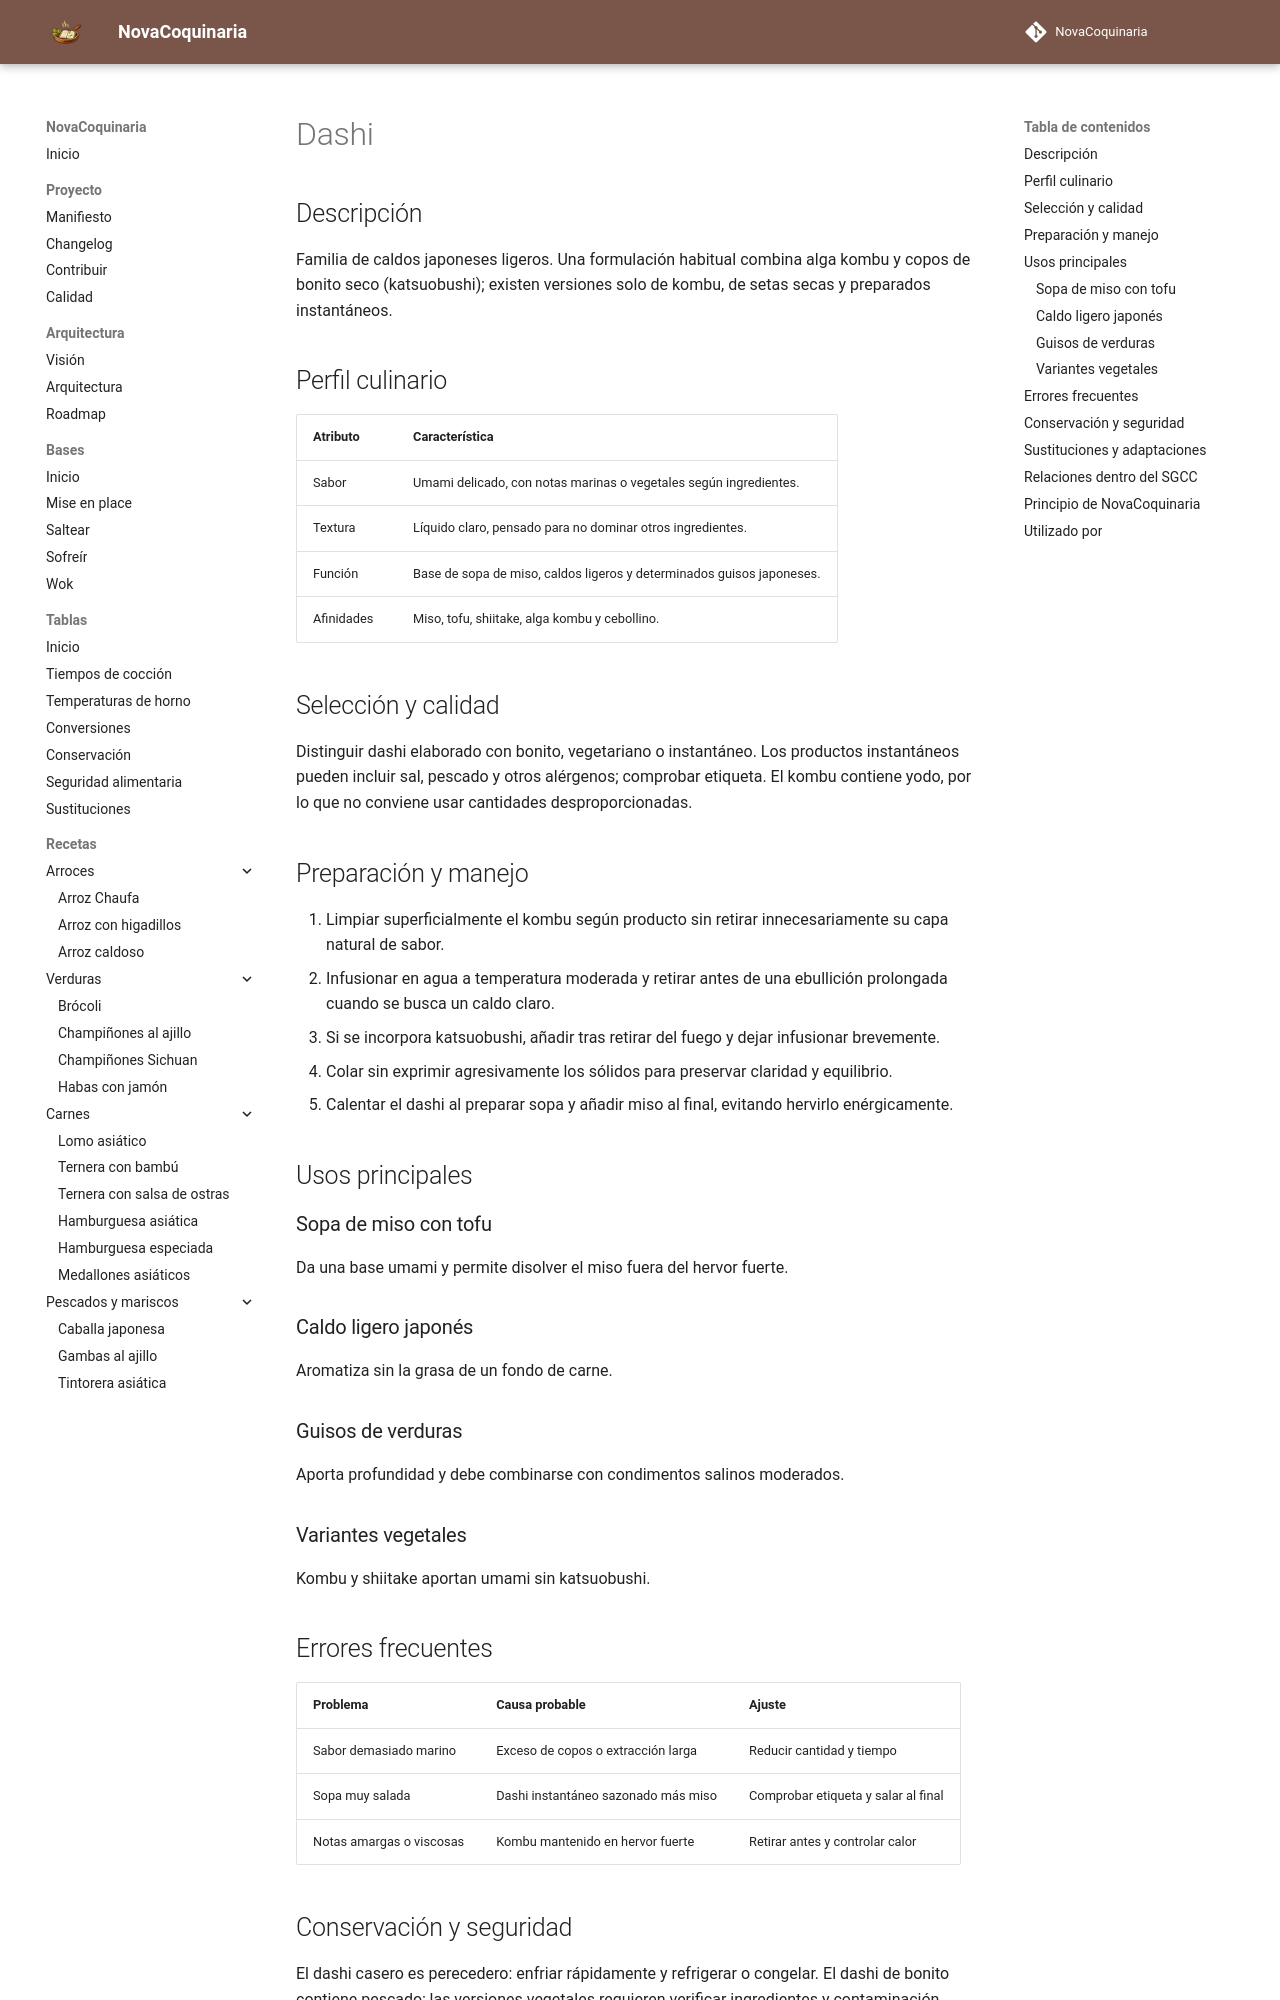

repository: fran-eliot/NovaCoquinaria · page: 11_Despensa/13_Bases_Culinarias/dashi.html · generator: mkdocs

---
id: ING-0105
tipo: ingrediente
titulo: Dashi
categoria: Bases culinarias
estado: borrador
version: 1.0.0
ultima_revision: 2026-11-14
etiquetas:
  - dashi
  - kombu
  - katsuobushi
  - umami
---

# Dashi

## Descripción

Familia de caldos japoneses ligeros. Una formulación habitual combina alga kombu y copos de bonito seco (katsuobushi); existen versiones solo de kombu, de setas secas y preparados instantáneos.

## Perfil culinario

| Atributo | Característica |
|---|---|
| Sabor | Umami delicado, con notas marinas o vegetales según ingredientes. |
| Textura | Líquido claro, pensado para no dominar otros ingredientes. |
| Función | Base de sopa de miso, caldos ligeros y determinados guisos japoneses. |
| Afinidades | Miso, tofu, shiitake, alga kombu y cebollino. |

## Selección y calidad

Distinguir dashi elaborado con bonito, vegetariano o instantáneo. Los productos instantáneos pueden incluir sal, pescado y otros alérgenos; comprobar etiqueta. El kombu contiene yodo, por lo que no conviene usar cantidades desproporcionadas.

## Preparación y manejo

1. Limpiar superficialmente el kombu según producto sin retirar innecesariamente su capa natural de sabor.
2. Infusionar en agua a temperatura moderada y retirar antes de una ebullición prolongada cuando se busca un caldo claro.
3. Si se incorpora katsuobushi, añadir tras retirar del fuego y dejar infusionar brevemente.
4. Colar sin exprimir agresivamente los sólidos para preservar claridad y equilibrio.
5. Calentar el dashi al preparar sopa y añadir miso al final, evitando hervirlo enérgicamente.

## Usos principales

### Sopa de miso con tofu

Da una base umami y permite disolver el miso fuera del hervor fuerte.

### Caldo ligero japonés

Aromatiza sin la grasa de un fondo de carne.

### Guisos de verduras

Aporta profundidad y debe combinarse con condimentos salinos moderados.

### Variantes vegetales

Kombu y shiitake aportan umami sin katsuobushi.

## Errores frecuentes

| Problema | Causa probable | Ajuste |
|---|---|---|
| Sabor demasiado marino | Exceso de copos o extracción larga | Reducir cantidad y tiempo |
| Sopa muy salada | Dashi instantáneo sazonado más miso | Comprobar etiqueta y salar al final |
| Notas amargas o viscosas | Kombu mantenido en hervor fuerte | Retirar antes y controlar calor |
